Labelled photos from "Obstacle-avoidance", an image-classification folder in tjacobs/Obstacle-avoidance. The possible labels are: clear path, obstacle.

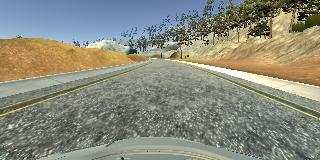
Label: clear path

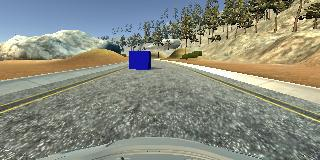
Label: obstacle

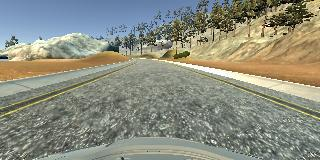
Label: clear path

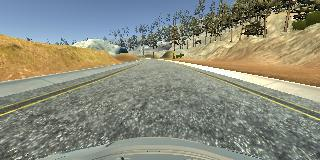
Label: clear path

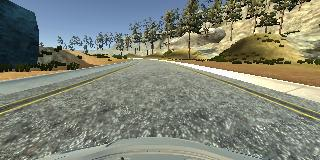
Label: clear path

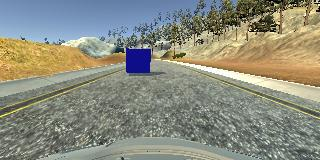
Label: obstacle
